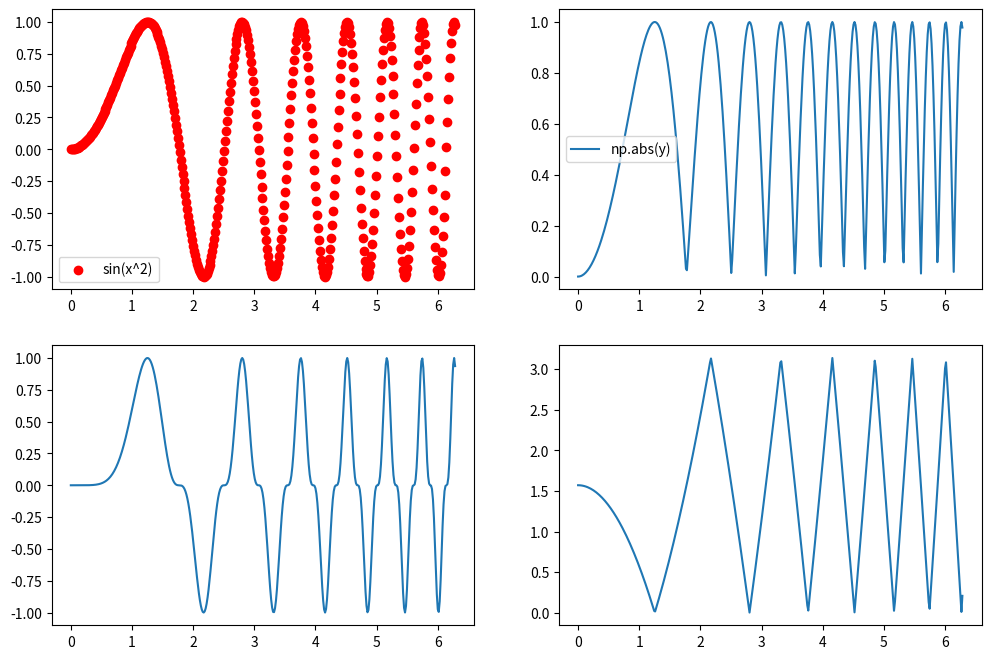

This figure's Python source:
# This Python file uses the following encoding: utf-8
#
import numpy as np
import matplotlib.pyplot as plt

# Создаем игрушечные данные:
x = np.linspace(0, 2*np.pi, 400)
y = np.sin(x**2)

# Задаем пространство для подграфиков
f, axes = plt.subplots(2, 2, sharex=False, sharey=False, figsize=(12,8)) # параметры shareх и sharey - если False, то у каждого графика
                                                                         # будет отображена своя ось х и y, если True, то оси х и у будут
                                                                         # общими для всего пространства графиков

# График с координатами положения (0,0) по отношению к оси
axes[0,0].scatter(x,y,label='sin(x^2)', c='r')
axes[0,0].legend()

# График с координатами положения (0,1) по отношению к оси
axes[0,1].plot(x, np.abs(y), label='np.abs(y)')
axes[0,1].legend()

# График с координатами положения (1,0) по отношению к оси
axes[1,0].plot(x,y**3)

# График с координатами положения (1,1) по отношению к оси
axes[1,1].plot(x,np.arccos(y))
plt.show()